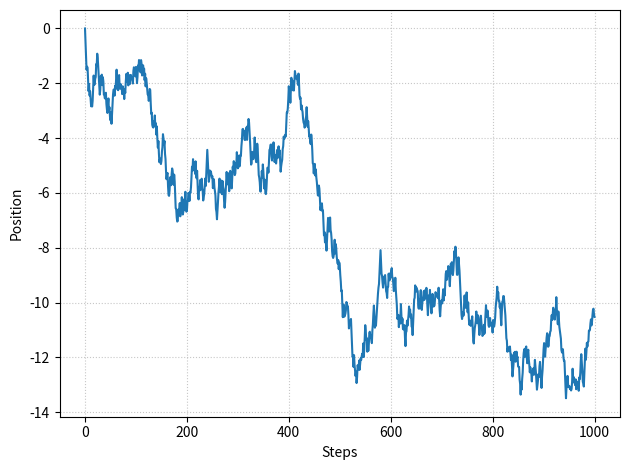

Write the Python code that produced this figure.
import matplotlib.pyplot as plt

#Bad random Number generator
def LCG():
    a = 1103515245
    c = 12345
    m = 2*10**(32)
    LCG.random = (a * LCG.random + c) % m
    return LCG.random/m

LCG.random=1

#Test Generator
#for i in range(10):
#    print(LCG())

#Random Walk

def Walk(N):
    x = 0
    y = 0

    Step = [x]
    position = [y]
    
    for i in range (1,N+1):
        y +=  LCG() - 0.5
        x += 1

        Step.append(x)
        position.append(y)

    return[Step,position]

dat = Walk(1000)

def plot():
        plt.figure(0)
        plt.plot(dat[0],dat[1],markersize='0',linestyle='solid')
        plt.xlabel(r'Steps')
        plt.ylabel(r'Position')
        plt.grid(alpha=0.7,linestyle=":")
        #plt.legend(markerfirst=True,shadow=True)
        plt.tight_layout()
        #plt.savefig("/home/<user>/Desktop/GlassTransitions/plots/KoaxRef.pdf",format="pdf")
        plt.show()
    
plot()


